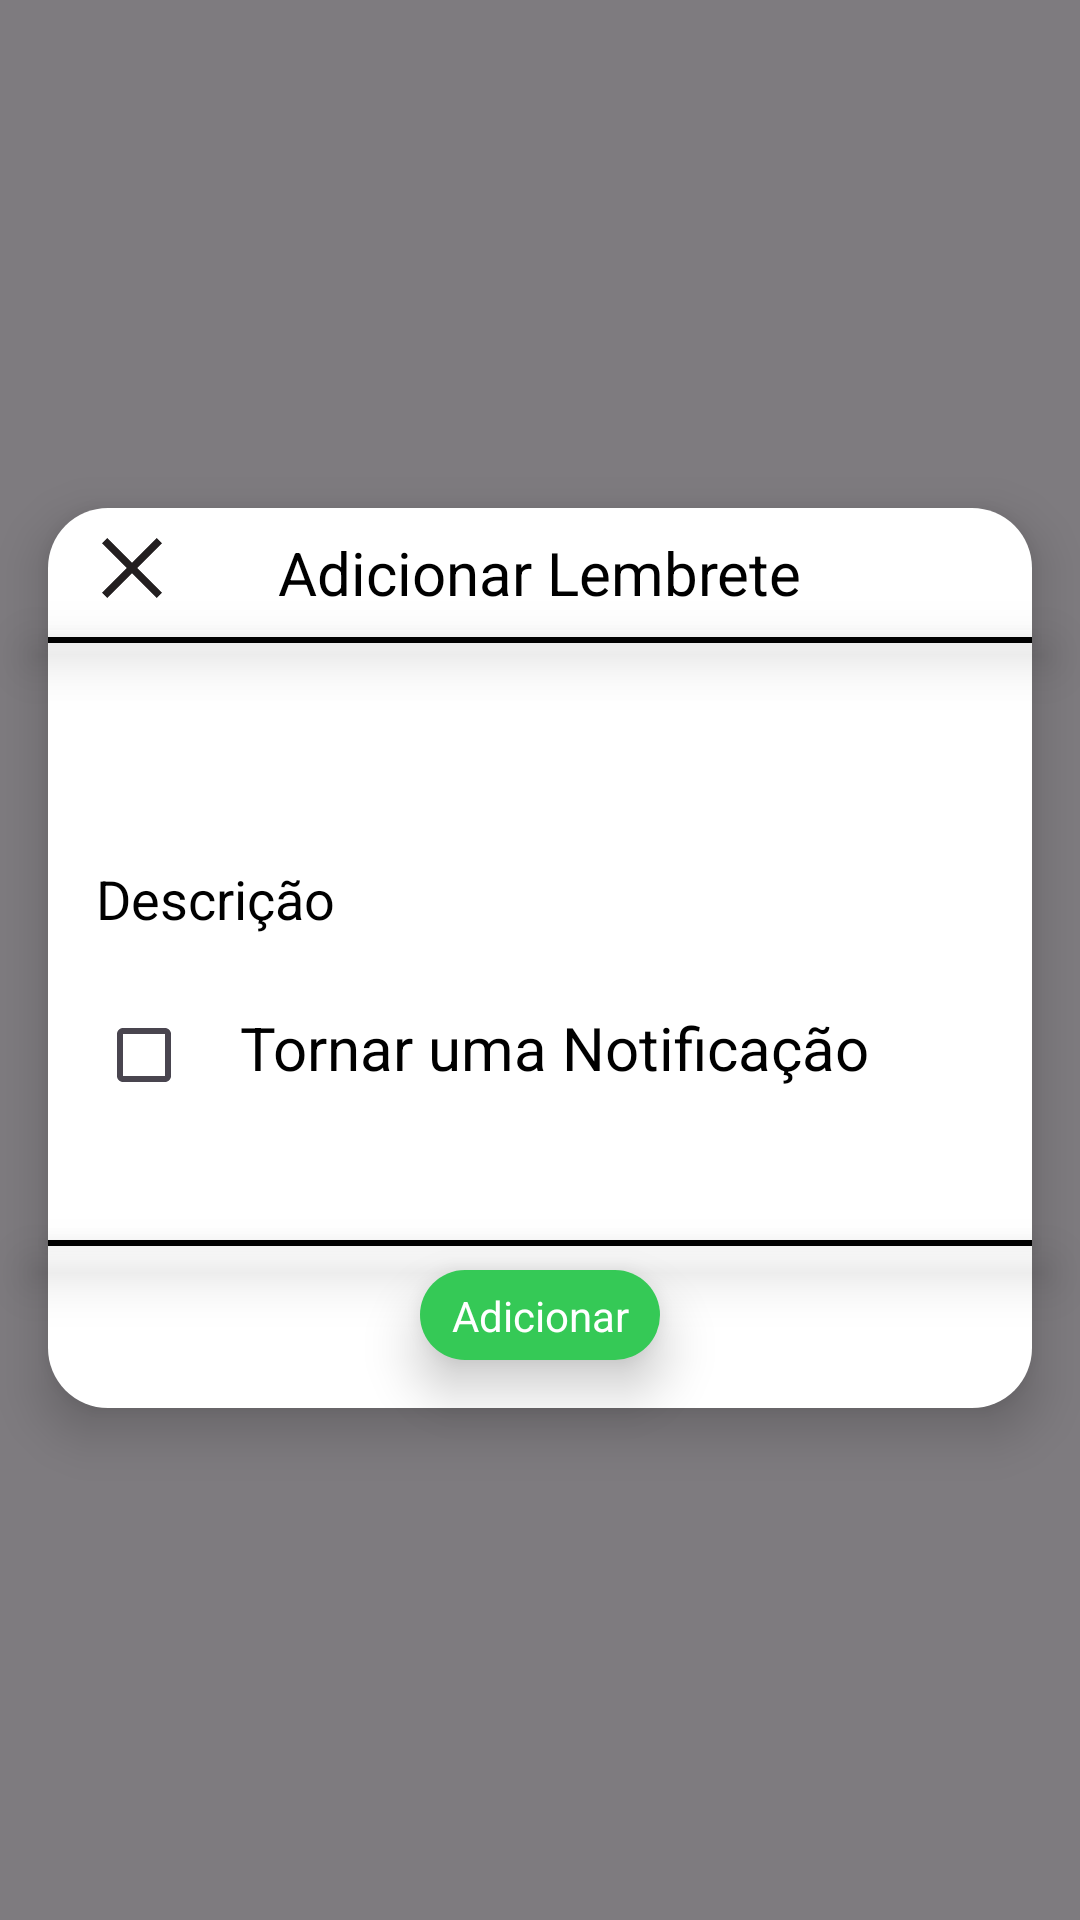

Produce the Android XML layout that renders to this screen, including the resource entries it uses.
<!-- AndroidManifest.xml: application theme Theme.AppJavaVidaAcademica -->
<!-- res/layout/dialog_add_lembrete.xml -->
<?xml version="1.0" encoding="utf-8"?>
<FrameLayout
    xmlns:android="http://schemas.android.com/apk/res/android"
    xmlns:app="http://schemas.android.com/apk/res-auto"
    xmlns:tools="http://schemas.android.com/tools"
    android:layout_width="match_parent"
    android:layout_height="match_parent"
    android:background="#80000000">

    <androidx.constraintlayout.widget.ConstraintLayout
        android:layout_width="match_parent"
        android:layout_height="match_parent"
        android:layout_gravity="center">


        <com.google.android.material.textfield.TextInputEditText
            android:id="@+id/textViewNomeMateria"
            android:layout_width="0dp"
            android:layout_height="wrap_content"
            android:layout_marginStart="16dp"
            android:layout_marginTop="16dp"
            android:layout_marginEnd="16dp"
            android:background="@drawable/borda_input"
            android:elevation="11dp"
            android:hint="Descrição"
            android:textColor="#000000"
            android:textColorHint="#000000"
            app:layout_constraintBottom_toBottomOf="parent"
            app:layout_constraintEnd_toEndOf="@+id/fundoDialog"
            app:layout_constraintHorizontal_bias="0.0"
            app:layout_constraintStart_toStartOf="@+id/fundoDialog"
            app:layout_constraintTop_toBottomOf="@+id/SpinnerMateria"
            app:layout_constraintVertical_bias="0.0" />

        <Spinner
            android:id="@+id/SpinnerMateria"
            android:layout_width="170dp"
            android:layout_height="43dp"
            android:layout_marginStart="16dp"
            android:layout_marginTop="24dp"
            android:background="@drawable/borda_input"
            android:elevation="11dp"
            android:hint="Materia"
            android:textColor="#000000"
            android:textColorHint="#000000"
            app:layout_constraintBottom_toBottomOf="parent"
            app:layout_constraintEnd_toEndOf="@+id/fundoDialog"
            app:layout_constraintHorizontal_bias="0.0"
            app:layout_constraintStart_toStartOf="@+id/fundoDialog"
            app:layout_constraintTop_toBottomOf="@+id/TextLembretesAdd"
            app:layout_constraintVertical_bias="0.0" />


        <Spinner
            android:id="@+id/spinnerLembreteCategoria"
            style="@style/FundoSpinner"
            android:layout_width="130dp"
            android:layout_height="43dp"
            android:layout_marginTop="24dp"
            android:layout_marginEnd="16dp"
            android:background="@drawable/borda_input"
            android:elevation="11dp"
            android:gravity="center"
            app:layout_constraintEnd_toEndOf="@+id/fundoDialog"
            app:layout_constraintHorizontal_bias="1.0"
            app:layout_constraintStart_toEndOf="@+id/SpinnerMateria"
            app:layout_constraintTop_toBottomOf="@+id/TextLembretesAdd" />

        <View
            android:id="@+id/fundoDialog"
            android:layout_width="0dp"
            android:layout_height="300dp"
            android:layout_marginStart="16dp"
            android:layout_marginEnd="16dp"
            android:background="@drawable/rounded_square"
            android:elevation="10dp"
            app:layout_constraintBottom_toBottomOf="parent"
            app:layout_constraintEnd_toEndOf="parent"
            app:layout_constraintHorizontal_bias="0.0"
            app:layout_constraintStart_toStartOf="parent"
            app:layout_constraintTop_toTopOf="parent"
            app:layout_constraintVertical_bias="0.498" />

        <TextView
            android:id="@+id/TextLembretesAdd"
            android:layout_width="wrap_content"
            android:layout_height="wrap_content"
            android:layout_marginTop="8dp"
            android:elevation="11dp"
            android:text="Adicionar Lembrete"
            android:textColor="#000000"
            android:textSize="20sp"
            app:layout_constraintEnd_toEndOf="@+id/fundoDialog"
            app:layout_constraintStart_toStartOf="@+id/fundoDialog"
            app:layout_constraintTop_toTopOf="@+id/fundoDialog" />

        <View
            android:id="@+id/linhaMateria"
            android:layout_width="0dp"
            android:layout_height="2dp"
            android:layout_marginTop="8dp"
            android:background="#000000"
            android:elevation="11dp"
            app:layout_constraintEnd_toEndOf="@+id/fundoDialog"
            app:layout_constraintStart_toStartOf="@+id/fundoDialog"
            app:layout_constraintTop_toBottomOf="@+id/TextLembretesAdd" />

        <View
            android:id="@+id/linhaMateria2"
            android:layout_width="0dp"
            android:layout_height="2dp"
            android:layout_marginBottom="8dp"
            android:background="#000000"
            android:elevation="11dp"
            app:layout_constraintBottom_toTopOf="@+id/buttonAdicionar"
            app:layout_constraintEnd_toEndOf="@+id/fundoDialog"
            app:layout_constraintStart_toStartOf="@+id/fundoDialog"
            app:layout_constraintTop_toBottomOf="@+id/TextLembretesAdd"
            app:layout_constraintVertical_bias="1.0" />

        <View
            android:id="@+id/buttonAdicionar"
            android:layout_width="80dp"
            android:layout_height="30dp"
            android:layout_marginBottom="16dp"
            android:background="@drawable/button"
            android:backgroundTint="#35C956"
            android:elevation="11dp"
            android:text="Button"
            app:layout_constraintBottom_toBottomOf="@+id/fundoDialog"
            app:layout_constraintEnd_toEndOf="@+id/fundoDialog"
            app:layout_constraintStart_toEndOf="@+id/fundoDialog"
            app:layout_constraintStart_toStartOf="@+id/fundoDialog" />

        <ImageView
            android:id="@+id/buttonCancelarCard"
            android:layout_width="40dp"
            android:layout_height="40dp"
            android:layout_marginStart="8dp"
            android:layout_marginBottom="28dp"
            android:elevation="20dp"
            app:layout_constraintBottom_toTopOf="@+id/linhaMateria"
            app:layout_constraintStart_toStartOf="@+id/fundoDialog"
            app:layout_constraintTop_toTopOf="@+id/fundoDialog"
            app:layout_constraintVertical_bias="0.0"
            app:srcCompat="@drawable/close" />

        <TextView
            android:id="@+id/TextRemoverButton"
            android:layout_width="wrap_content"
            android:layout_height="wrap_content"
            android:elevation="11dp"
            android:text="Adicionar"
            android:textColor="#FFFFFF"
            app:layout_constraintBottom_toBottomOf="@+id/buttonAdicionar"
            app:layout_constraintEnd_toEndOf="@+id/buttonAdicionar"
            app:layout_constraintStart_toStartOf="@+id/buttonAdicionar"
            app:layout_constraintTop_toTopOf="@+id/buttonAdicionar" />

        <CheckBox
            android:id="@+id/checkBoxNotif"
            android:layout_width="wrap_content"
            android:layout_height="wrap_content"
            android:layout_marginStart="16dp"
            android:layout_marginTop="16dp"
            android:elevation="11dp"
            app:layout_constraintStart_toStartOf="@+id/fundoDialog"
            app:layout_constraintTop_toBottomOf="@+id/textViewNomeMateria"></CheckBox>

        <TextView
            android:id="@+id/textView16"
            android:layout_width="wrap_content"
            android:layout_height="wrap_content"
            android:layout_marginTop="24dp"
            android:elevation="11dp"
            android:text="Tornar uma Notificação"
            android:textColor="#000000"
            android:textSize="20sp"
            app:layout_constraintStart_toEndOf="@+id/checkBoxNotif"
            app:layout_constraintTop_toBottomOf="@+id/textViewNomeMateria" />
    </androidx.constraintlayout.widget.ConstraintLayout>
</FrameLayout>
<!-- resources referenced by this layout -->
<resources>
  <!-- drawable borda_input (drawable) -->
  <?xml version="1.0" encoding="utf-8"?>
  <selector xmlns:android="http://schemas.android.com/apk/res/android">
      <shape xmlns:android="http://schemas.android.com/apk/res/android">
          <solid android:color="#FFFFFF" />
          <stroke
              android:width="4dp"
              android:color="#000000" />
      </shape>
  </selector>
  <!-- drawable button (drawable) -->
  <selector xmlns:android="http://schemas.android.com/apk/res/android">
          <item android:state_pressed="true">
              <shape android:shape="rectangle">
                  <solid android:color="#E0E0E0" /> 
                  <corners android:radius="110dp" /> 
              </shape>
          </item>
          <item>
              <shape android:shape="rectangle">
                  <solid android:color="#FFFFFF" /> 
                  <corners android:radius="110dp" /> 
              </shape>
          </item>
      </selector>
  <!-- drawable close: png bitmap (drawable, 1893 bytes) -->
  <!-- drawable rounded_square (drawable) -->
  <shape xmlns:android="http://schemas.android.com/apk/res/android">
      <solid android:color="#FFFFFF"/>
      <corners android:topLeftRadius="20dp"
      android:topRightRadius="20dp"
      android:bottomLeftRadius="20dp"
      android:bottomRightRadius="20dp"/>
  </shape>
  <style name="Theme.AppJavaVidaAcademica" parent="Base.Theme.AppJavaVidaAcademica" />
  <style name="Base.Theme.AppJavaVidaAcademica" parent="Theme.Material3.DayNight.NoActionBar">
          
          
      </style>
</resources>
